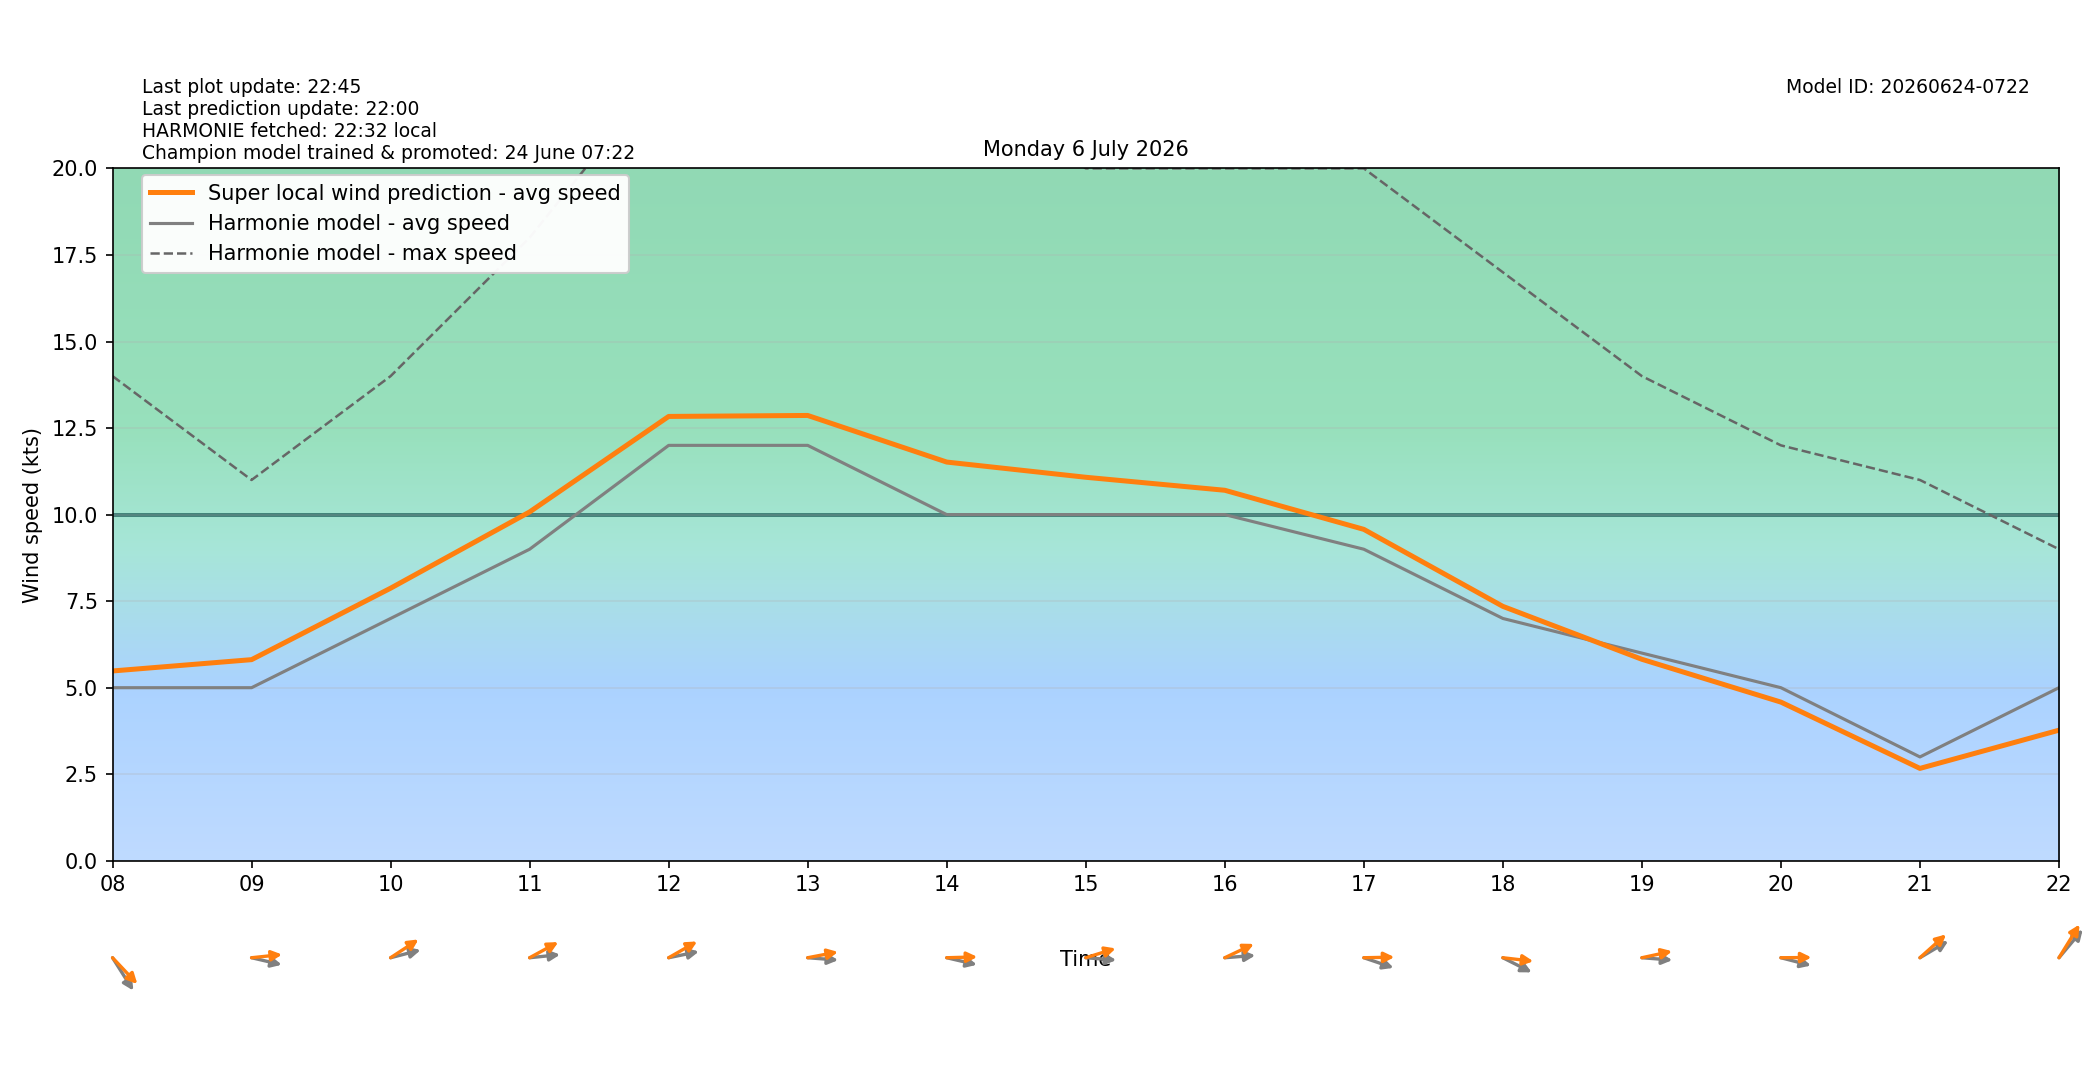

The file beside this chart, header and first rows:
target_time_utc, target_time_local, hour_utc, hour_local, forecast_wind_speed, forecast_wind_min, forecast_wind_max, lstm_pred_wind_speed, delta_speed_lstm_minus_forecast, forecast_wind_dir_deg, lstm_pred_wind_dir_deg, delta_dir_lstm_minus_forecast
2026-07-05T22:00:00Z, 2026-07-06T00:00:00+0200, 22, 00, 5.0, 5.0, 8.0, 3.503, -1.497, 238.0, 237.9, -0.117
2026-07-05T23:00:00Z, 2026-07-06T01:00:00+0200, 23, 01, 4.0, 4.0, 7.0, 2.778, -1.222, 229.0, 224.2, -4.845
2026-07-06T00:00:00Z, 2026-07-06T02:00:00+0200, 00, 02, 4.0, 4.0, 7.0, 2.646, -1.354, 198.0, 192.7, -5.348
2026-07-06T01:00:00Z, 2026-07-06T03:00:00+0200, 01, 03, 5.0, 5.0, 9.0, 3.768, -1.232, 207.0, 203, -3.984
2026-07-06T02:00:00Z, 2026-07-06T04:00:00+0200, 02, 04, 5.0, 5.0, 9.0, 4.04, -0.9604, 223.0, 215.5, -7.501
2026-07-06T03:00:00Z, 2026-07-06T05:00:00+0200, 03, 05, 7.0, 7.0, 11.0, 5.919, -1.081, 239.0, 229.6, -9.406
2026-07-06T04:00:00Z, 2026-07-06T06:00:00+0200, 04, 06, 9.0, 9.0, 16.0, 8.163, -0.8367, 255.0, 244.3, -10.68
2026-07-06T05:00:00Z, 2026-07-06T07:00:00+0200, 05, 07, 8.0, 8.0, 16.0, 7.607, -0.3931, 274.0, 263.5, -10.49
2026-07-06T06:00:00Z, 2026-07-06T08:00:00+0200, 06, 08, 5.0, 5.0, 14.0, 5.483, 0.4833, 317.0, 305.8, -11.23
2026-07-06T07:00:00Z, 2026-07-06T09:00:00+0200, 07, 09, 5.0, 5.0, 11.0, 5.81, 0.8104, 279.0, 265.9, -13.09
2026-07-06T08:00:00Z, 2026-07-06T10:00:00+0200, 08, 10, 7.0, 7.0, 14.0, 7.874, 0.874, 260.0, 246, -14.05
2026-07-06T09:00:00Z, 2026-07-06T11:00:00+0200, 09, 11, 9.0, 9.0, 18.0, 10.08, 1.078, 266.0, 249.7, -16.34
2026-07-06T10:00:00Z, 2026-07-06T12:00:00+0200, 10, 12, 12.0, 12.0, 23.0, 12.84, 0.8357, 262.0, 248.7, -13.25
2026-07-06T11:00:00Z, 2026-07-06T13:00:00+0200, 11, 13, 12.0, 12.0, 24.0, 12.86, 0.8639, 273.0, 262.6, -10.45
2026-07-06T12:00:00Z, 2026-07-06T14:00:00+0200, 12, 14, 10.0, 10.0, 23.0, 11.52, 1.518, 279.0, 268.9, -10.11
2026-07-06T13:00:00Z, 2026-07-06T15:00:00+0200, 13, 15, 10.0, 10.0, 20.0, 11.08, 1.078, 273.0, 258, -14.97
2026-07-06T14:00:00Z, 2026-07-06T16:00:00+0200, 14, 16, 10.0, 10.0, 20.0, 10.7, 0.703, 267.0, 252.1, -14.89
2026-07-06T15:00:00Z, 2026-07-06T17:00:00+0200, 15, 17, 9.0, 9.0, 20.0, 9.574, 0.5737, 283.0, 269.2, -13.77
2026-07-06T16:00:00Z, 2026-07-06T18:00:00+0200, 16, 18, 7.0, 7.0, 17.0, 7.35, 0.3496, 289.0, 274.5, -14.52
2026-07-06T17:00:00Z, 2026-07-06T19:00:00+0200, 17, 19, 6.0, 6.0, 14.0, 5.821, -0.1792, 273.0, 261.7, -11.34
2026-07-06T18:00:00Z, 2026-07-06T20:00:00+0200, 18, 20, 5.0, 5.0, 12.0, 4.584, -0.4161, 280.0, 269.7, -10.35
2026-07-06T19:00:00Z, 2026-07-06T21:00:00+0200, 19, 21, 3.0, 3.0, 11.0, 2.669, -0.3311, 248.0, 238.7, -9.284
2026-07-06T20:00:00Z, 2026-07-06T22:00:00+0200, 20, 22, 5.0, 5.0, 9.0, 3.773, -1.227, 231.0, 222.3, -8.664
2026-07-06T21:00:00Z, 2026-07-06T23:00:00+0200, 21, 23, 5.0, 5.0, 9.0, 3.721, -1.279, 251.0, 241.9, -9.077
